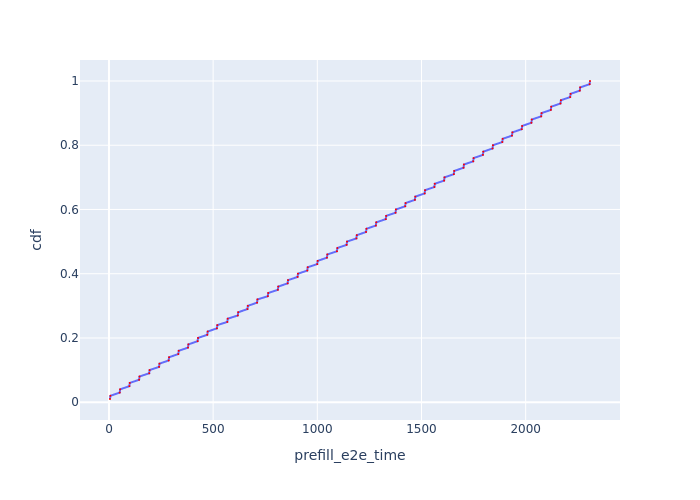

Source data for this figure (header and first rows):
Request Id, prefill_e2e_time, cdf
0_0, 5.003, 0.01
0_1, 7.071, 0.02
0_2, 51.68, 0.03
0_3, 53.55, 0.04
0_4, 98.03, 0.05
0_5, 99.9, 0.06
0_6, 144.8, 0.07
0_7, 146.7, 0.08
0_8, 193.2, 0.09
0_9, 195, 0.1
0_10, 240.5, 0.11
0_11, 242.4, 0.12
0_12, 286.7, 0.13
0_13, 288.5, 0.14
0_14, 332.9, 0.15
0_15, 334.8, 0.16
0_16, 379.3, 0.17
0_17, 381.2, 0.18
0_18, 425.6, 0.19
0_19, 427.5, 0.2
0_20, 471.9, 0.21
0_21, 473.8, 0.22
0_22, 518.2, 0.23
0_23, 520.1, 0.24
0_24, 568, 0.25
0_25, 569.9, 0.26
0_26, 618.4, 0.27
0_27, 620.2, 0.28
0_28, 664.8, 0.29
0_29, 666.6, 0.3
0_30, 710.9, 0.31
0_31, 712.8, 0.32
0_32, 762.6, 0.33
0_33, 764.5, 0.34
0_34, 810.8, 0.35
0_35, 812.7, 0.36
0_36, 857.6, 0.37
0_37, 859.5, 0.38
0_38, 905.3, 0.39
0_39, 907.2, 0.4
0_40, 952, 0.41
0_41, 953.9, 0.42
0_42, 999.7, 0.43
0_43, 1002, 0.44
0_44, 1046, 0.45
0_45, 1048, 0.46
0_46, 1094, 0.47
0_47, 1096, 0.48
0_48, 1141, 0.49
0_49, 1143, 0.5
0_50, 1188, 0.51
0_51, 1190, 0.52
0_52, 1234, 0.53
0_53, 1236, 0.54
0_54, 1281, 0.55
0_55, 1283, 0.56
0_56, 1329, 0.57
0_57, 1331, 0.58
0_58, 1375, 0.59
0_59, 1377, 0.6
... 40 more rows
